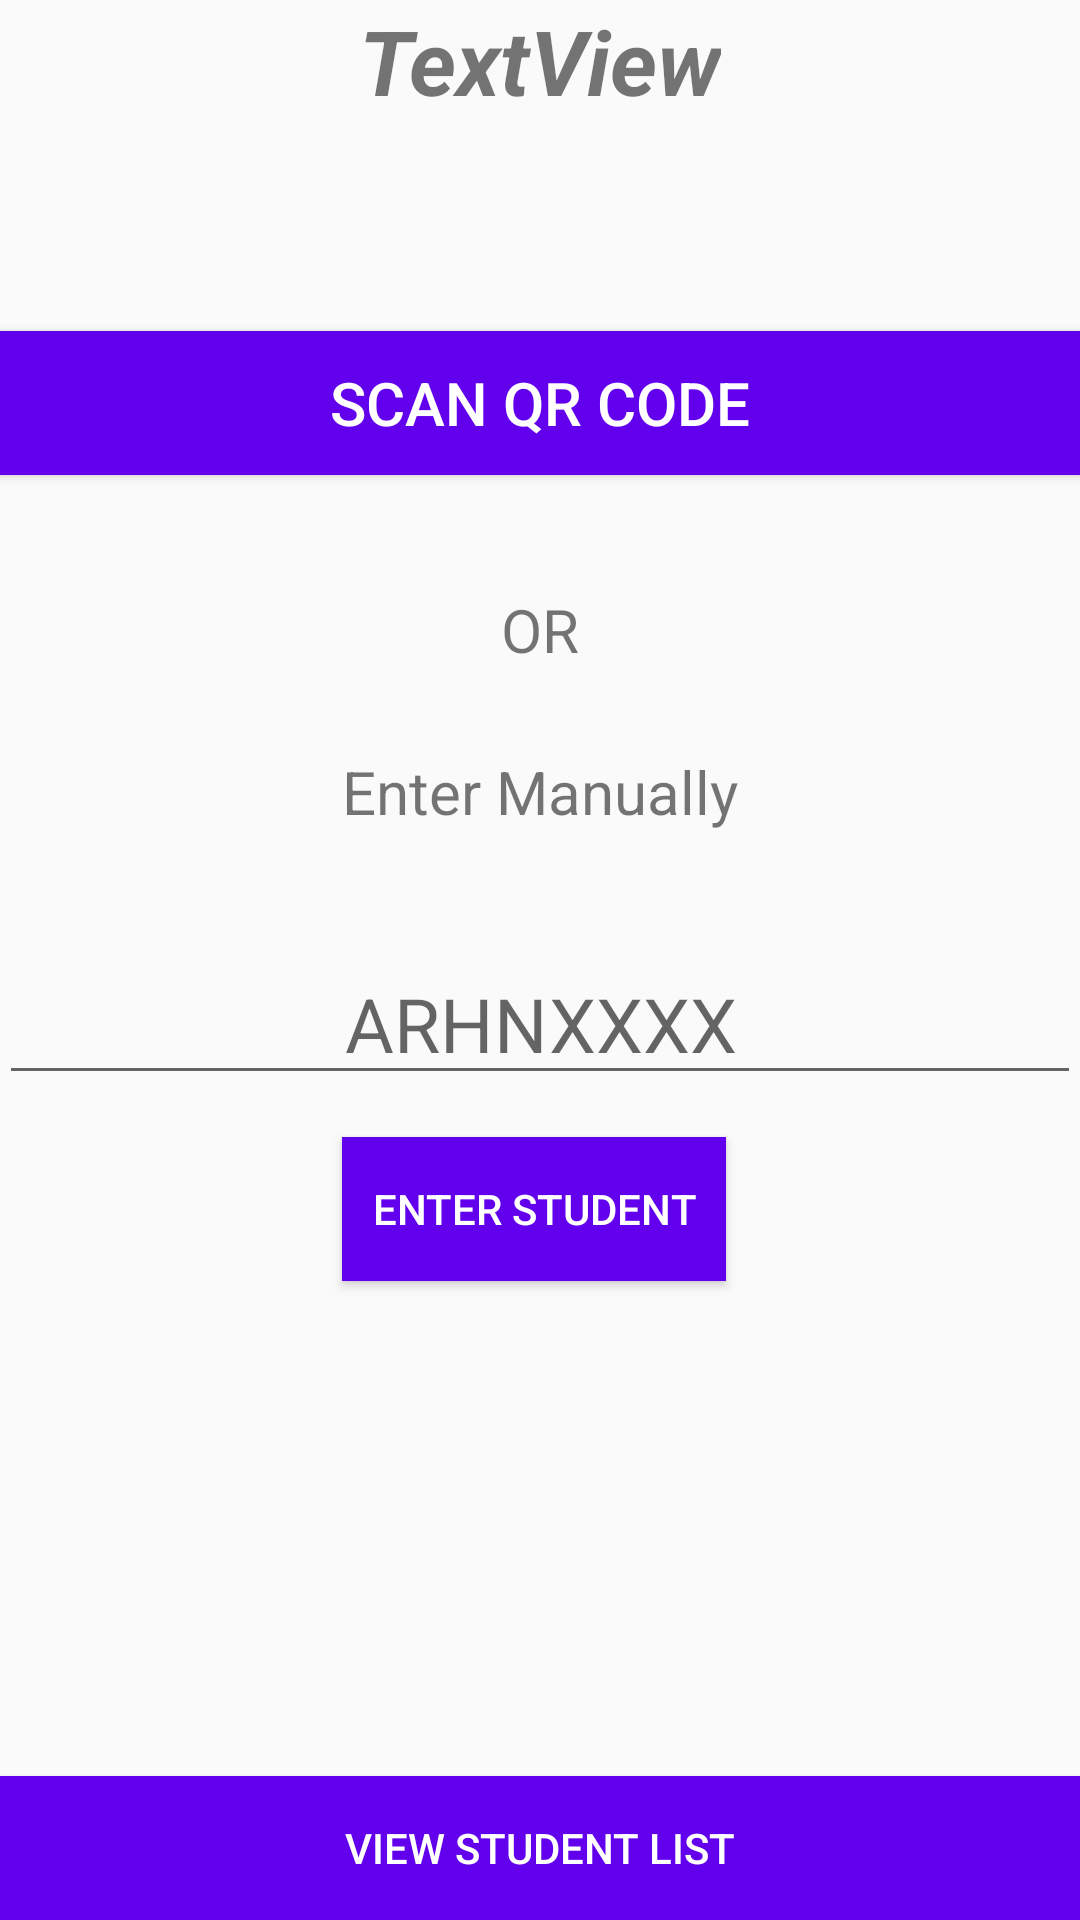

Layout XML and referenced resources for this Android screen:
<!-- AndroidManifest.xml: application theme AppTheme -->
<!-- res/layout/activity_studentscan.xml -->
<?xml version="1.0" encoding="utf-8"?>
<RelativeLayout xmlns:android="http://schemas.android.com/apk/res/android"
    xmlns:tools="http://schemas.android.com/tools"
    android:id="@+id/activity_main"
    android:layout_width="match_parent"
    android:layout_height="match_parent"
    android:paddingBottom="@dimen/activity_vertical_margin"
    android:paddingLeft="@dimen/activity_horizontal_margin"
    android:paddingRight="@dimen/activity_horizontal_margin"
    android:paddingTop="@dimen/activity_vertical_margin"
    tools:context="com.amrita.aarohanregistration.Events_Aarohan.Groups.Event_StudentScanActivity_GroupEvent">

    <Button
        android:id="@+id/scanbtn"
        android:layout_width="match_parent"
        android:layout_height="wrap_content"
        android:layout_marginTop="70dp"
        android:background="@color/colorPrimary"
        android:text="SCAN QR CODE"
        android:textSize="20dp"
        android:textColor="#FFFFFF"
        android:layout_below="@+id/textTitle"
        android:layout_toRightOf="@+id/result"
        android:layout_toEndOf="@+id/result" />

    <TextView
        android:id="@+id/textView5"
        android:layout_width="wrap_content"
        android:layout_height="wrap_content"
        android:textSize="20dp"
        android:text="OR"
        android:layout_marginTop="38dp"
        android:layout_below="@+id/scanbtn"
        android:layout_centerHorizontal="true" />

    <TextView
        android:id="@+id/textView7"
        android:layout_width="wrap_content"
        android:layout_height="wrap_content"
        android:layout_below="@+id/textView5"
        android:textSize="20dp"
        android:layout_centerHorizontal="true"
        android:layout_marginTop="27dp"
        android:text="Enter Manually" />

    <EditText
        android:id="@+id/editArhnID"
        android:layout_width="wrap_content"
        android:layout_height="wrap_content"
        android:layout_below="@+id/textView7"
        android:layout_marginTop="37dp"
        android:ems="10"
        android:textSize="25dp"
        android:hint="ARHNXXXX"
        android:textAlignment="center"
        android:layout_alignParentRight="true"
        android:layout_alignParentEnd="true"
        android:layout_alignParentLeft="true"
        android:layout_alignParentStart="true" />

    <Button
        android:id="@+id/button4"
        android:layout_width="wrap_content"
        android:layout_height="wrap_content"
        android:background="@color/colorPrimary"
        android:textColor="#FFFFFF"
        android:text="Enter Student"
        android:padding="10dp"
        android:layout_below="@+id/editArhnID"
        android:layout_alignLeft="@+id/textView7"
        android:layout_alignStart="@+id/textView7"
        android:layout_marginTop="14dp" />

    <TextView
        android:id="@+id/result"
        android:layout_width="wrap_content"
        android:layout_height="wrap_content"
        android:layout_alignParentTop="true"
        android:layout_alignParentLeft="true"
        android:layout_alignParentStart="true" />

    <TextView
        android:id="@+id/textTitle"
        android:layout_width="wrap_content"
        android:layout_height="wrap_content"
        android:text="TextView"
        android:textSize="30dp"
        android:textStyle="bold|italic"
        android:layout_alignParentTop="true"
        android:layout_centerHorizontal="true" />

    <Button
        android:id="@+id/button8"
        android:layout_width="wrap_content"
        android:layout_height="wrap_content"
        android:text="View Student List"
        android:background="@color/colorPrimary"
        android:textColor="#FFFFFF"
        android:layout_alignParentBottom="true"
        android:layout_toRightOf="@+id/result"
        android:layout_alignParentRight="true"
        android:layout_alignParentEnd="true" />

</RelativeLayout>
<!-- resources referenced by this layout -->
<resources>
  <style name="AppTheme" parent="Theme.AppCompat.Light.DarkActionBar">
          
          <item name="colorPrimary">@color/colorPrimary</item>
          <item name="colorPrimaryDark">@color/colorPrimaryDark</item>
          <item name="colorAccent">@color/colorAccent</item>
      </style>
  <!-- not gathered from this repository: default colours our renderer supplied (Android Studio template values) -->
  <color name="colorPrimary">#FF6200EE</color>
  <color name="colorPrimaryDark">#FF3700B3</color>
  <color name="colorAccent">#FF03DAC5</color>
</resources>
